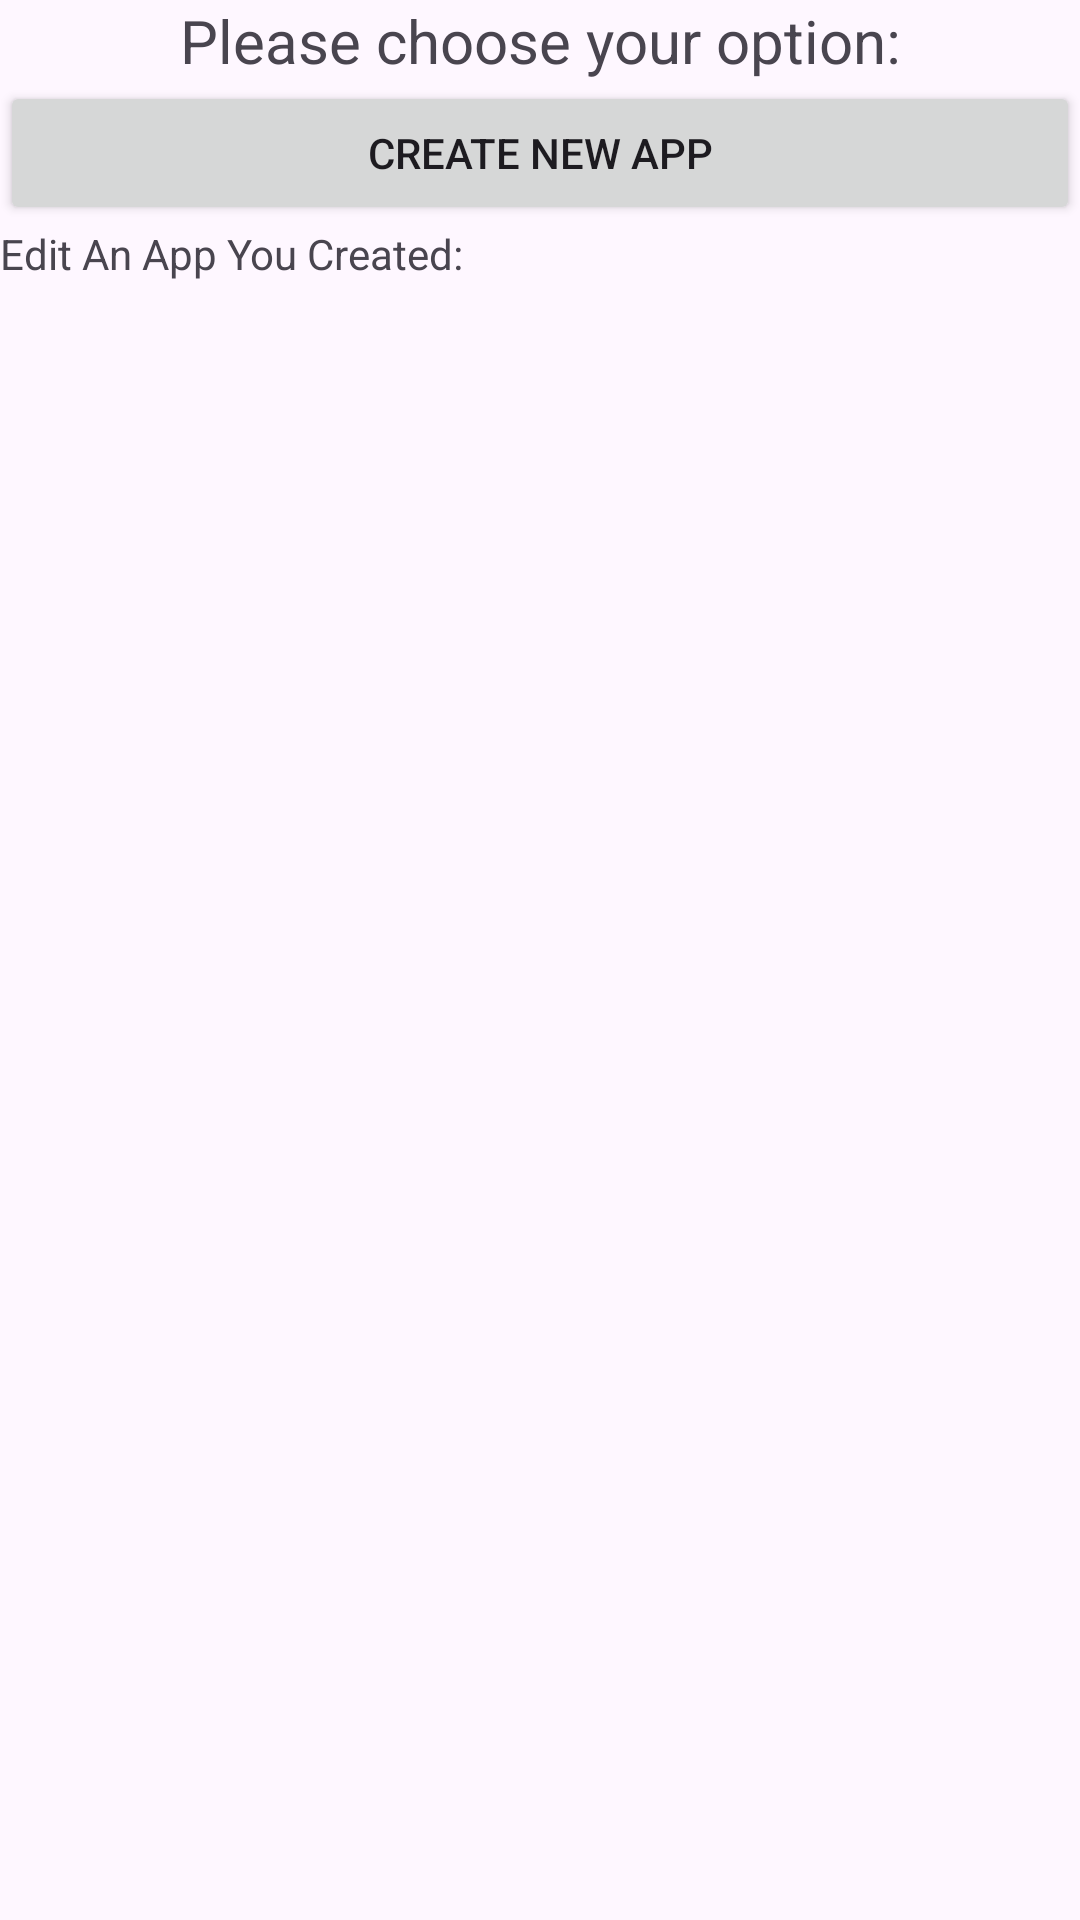

Layout XML and referenced resources for this Android screen:
<!-- AndroidManifest.xml: application theme Theme.FinalProject -->
<!-- res/layout/app_settings_dialog.xml -->
<?xml version="1.0" encoding="utf-8"?>
<LinearLayout xmlns:android="http://schemas.android.com/apk/res/android"
    android:orientation="vertical"
    android:layout_width="match_parent"
    android:layout_height="match_parent">

    <TextView
        android:id="@+id/textView"
        android:layout_width="match_parent"
        android:layout_height="wrap_content"
        android:gravity="center"
        android:text="Please choose your option:"
        android:textSize="20sp" />

    <Button
        android:id="@+id/btnCreateNewApp"
        android:layout_width="match_parent"
        android:layout_height="wrap_content"
        android:text="Create New App" />

    <TextView
        android:id="@+id/textView2"
        android:layout_width="match_parent"
        android:layout_height="wrap_content"
        android:text="Edit An App You Created:" />

    <androidx.recyclerview.widget.RecyclerView
        android:id="@+id/rvCreatedApps"
        android:layout_width="match_parent"
        android:layout_height="match_parent"
        android:layout_gravity="center_horizontal"
        android:paddingHorizontal="20dp"/>

</LinearLayout>
<!-- resources referenced by this layout -->
<resources>
  <style name="Theme.FinalProject" parent="Base.Theme.FinalProject" />
  <style name="Base.Theme.FinalProject" parent="Theme.Material3.DayNight">
          
          
      </style>
</resources>
